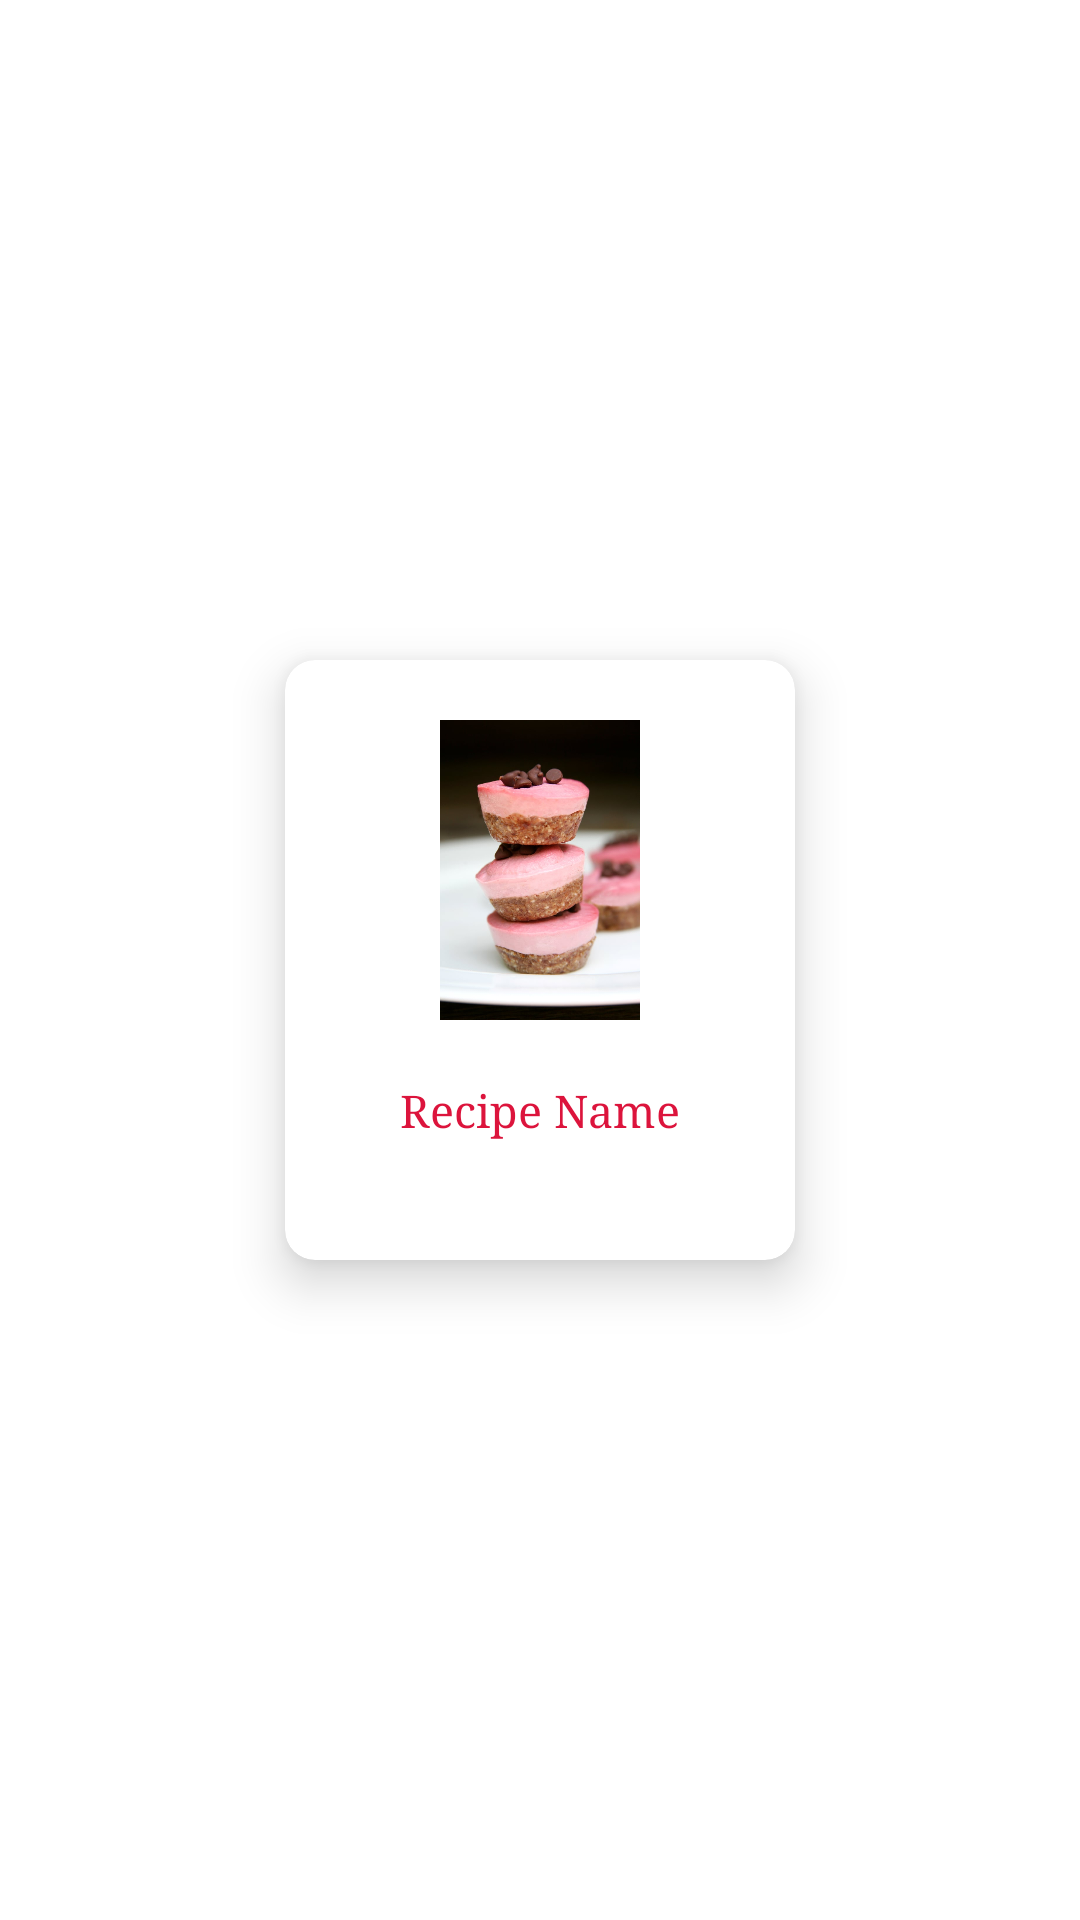

Reconstruct the res/layout file that produces this screen, plus the resources it refers to.
<!-- AndroidManifest.xml: application theme Theme.Recipe_Search -->
<!-- res/layout/recipe_items.xml -->
<?xml version="1.0" encoding="utf-8"?>
<RelativeLayout xmlns:android="http://schemas.android.com/apk/res/android"
    xmlns:tools="http://schemas.android.com/tools"
    android:layout_width="match_parent"
    android:layout_height="wrap_content"
    xmlns:app="http://schemas.android.com/apk/res-auto"
    android:layout_marginVertical="20dp"
    android:layout_marginHorizontal="20dp"
    android:id="@+id/action_container"
    android:orientation="horizontal">

    <androidx.cardview.widget.CardView
        android:layout_centerInParent="true"
        android:layout_width="170dp"
        android:layout_height="200dp"
        app:cardElevation="10dp"
        app:cardCornerRadius="10dp"
        android:layout_marginVertical="10dp"
        android:layout_marginBottom="8dp"
        tools:ignore="MissingConstraints">
        <LinearLayout
            android:layout_width="match_parent"
            android:layout_height="match_parent"
            android:orientation="vertical">
            <ImageView
                android:id="@+id/img_recipe"
                android:layout_width="100dp"
                android:layout_height="100dp"
                android:layout_marginTop="20dp"
                android:layout_gravity="center"
                android:src="@drawable/recipes_item_img"
                />
            <TextView
                android:layout_width="match_parent"
                android:layout_height="wrap_content"
                android:textAlignment="center"
                android:fontFamily="serif"
                android:text="Recipe Name"
                android:textSize="15dp"
                android:textColor="@color/cobalt_blue"
                android:id="@+id/recipe_title"
                android:layout_marginTop="20dp"
                android:gravity="center_horizontal" />

        </LinearLayout>

    </androidx.cardview.widget.CardView>


</RelativeLayout>
<!-- resources referenced by this layout -->
<resources>
  <color name="cobalt_blue">#DC143C</color>
  <!-- drawable recipes_item_img: jpg bitmap (drawable, 51444 bytes) -->
  <style name="Theme.Recipe_Search" parent="Theme.MaterialComponents.DayNight.NoActionBar">
          
          <item name="colorPrimary">@color/cobalt_blue</item>
          <item name="colorPrimaryVariant">@color/cobalt_blue</item>
          <item name="colorOnPrimary">@color/white</item>
          
          <item name="colorSecondary">@color/cobalt_blue</item>
          <item name="colorSecondaryVariant">@color/cobalt_blue</item>
          <item name="colorOnSecondary">@color/cobalt_blue</item>
          
          <item name="android:statusBarColor" tools:targetApi="l">?attr/colorPrimaryVariant</item>
          
      </style>
  <color name="white">#FFFFFFFF</color>
</resources>
